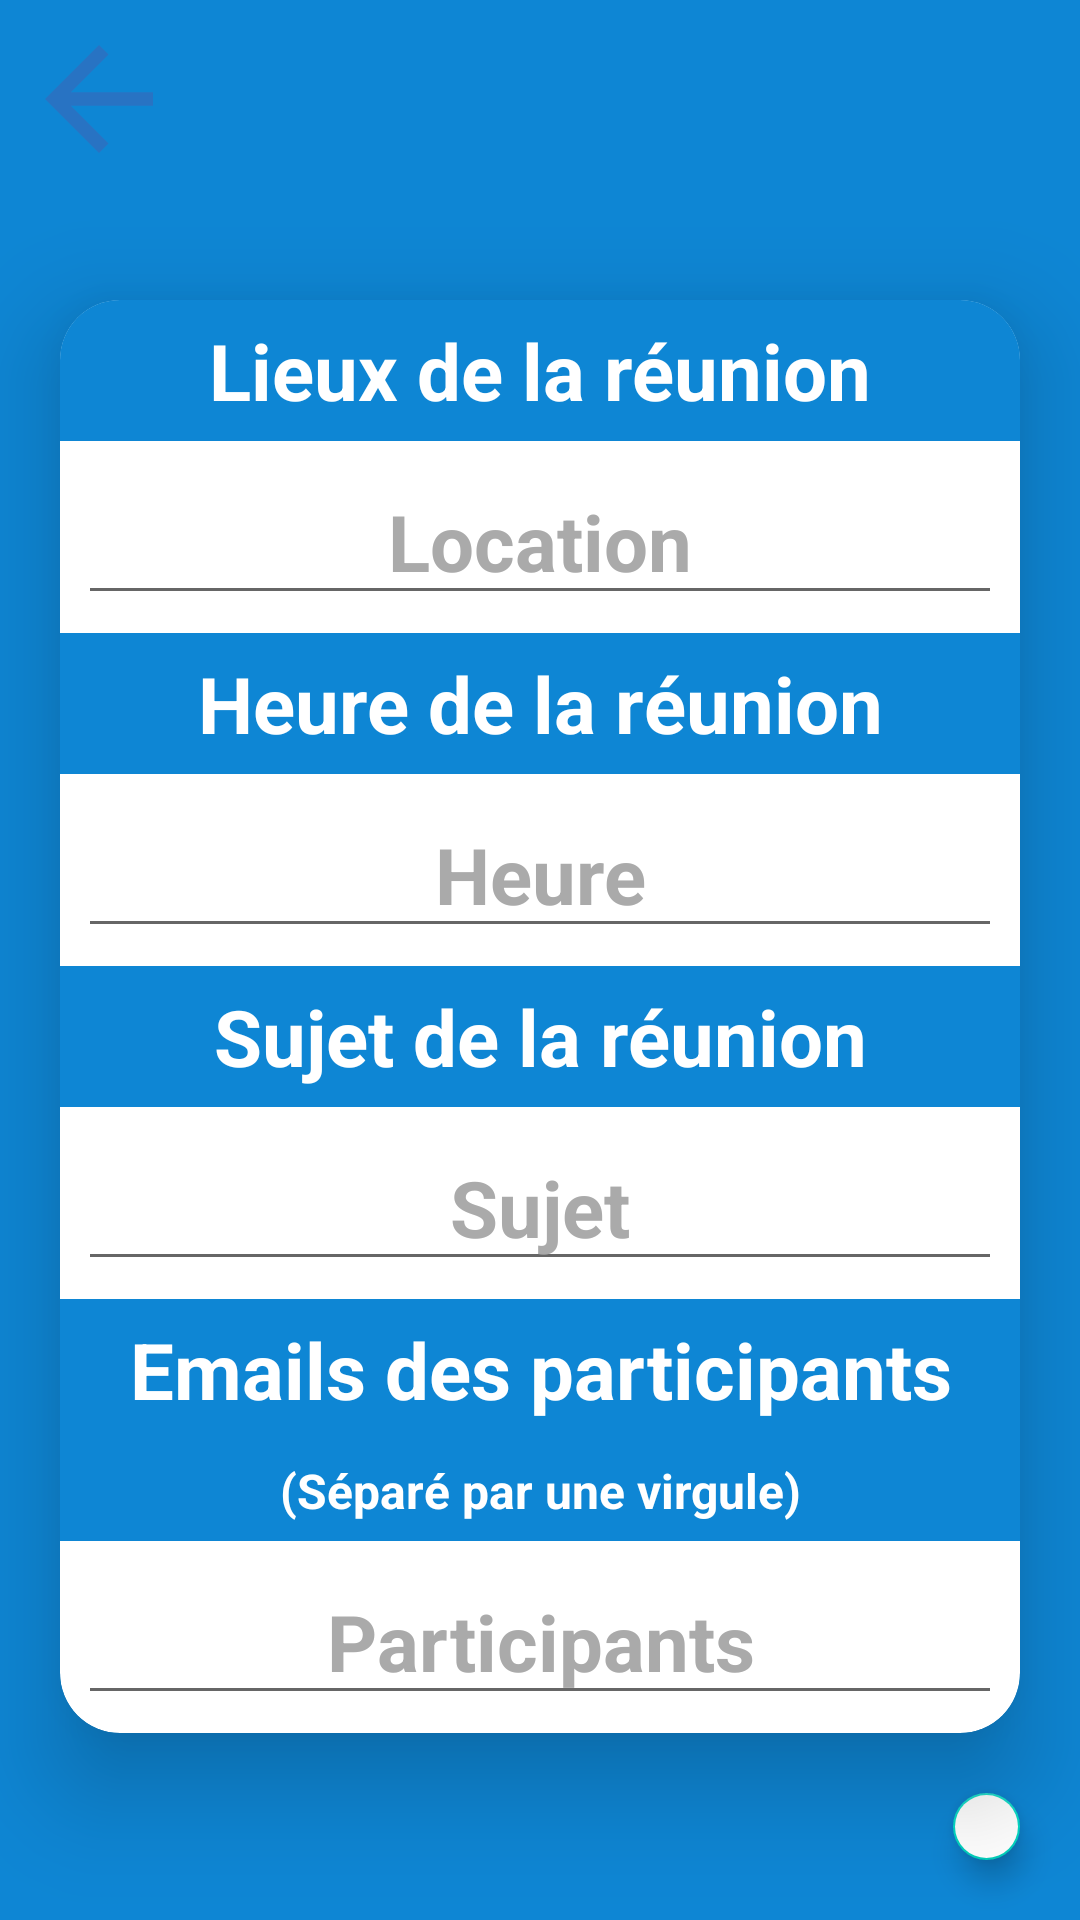

Produce the Android XML layout that renders to this screen, including the resource entries it uses.
<!-- AndroidManifest.xml: application theme Theme.Lamzone -->
<!-- res/layout/activity_add_meeting_page.xml -->
<?xml version="1.0" encoding="utf-8"?>
<LinearLayout xmlns:android="http://schemas.android.com/apk/res/android"
    xmlns:app="http://schemas.android.com/apk/res-auto"
    xmlns:tools="http://schemas.android.com/tools"
    android:layout_width="match_parent"
    android:layout_height="match_parent"
    tools:context=".AddMeetingPage"
    android:background="@color/header_blue"
    android:id="@+id/add_meeting_relativeLayout">

    <LinearLayout
        android:layout_width="match_parent"
        android:layout_height="match_parent"
        android:orientation="vertical">

        <ImageView
            android:id="@+id/arrow_back"
            android:layout_width="wrap_content"
            android:layout_height="wrap_content"
            android:src="@drawable/ic_arrow_back"
            android:layout_marginStart="6dp"
            android:layout_marginTop="6dp"/>

        <androidx.cardview.widget.CardView
            android:layout_width="match_parent"
            android:layout_height="wrap_content"
            android:layout_marginStart="20dp"
            android:layout_marginEnd="20dp"
            android:layout_marginTop="40dp"
            app:cardElevation="20dp"
            app:cardCornerRadius="20dp">

            <LinearLayout
                android:layout_width="match_parent"
                android:layout_height="match_parent"
                android:orientation="vertical">

                <TextView
                    android:layout_width="match_parent"
                    android:layout_height="wrap_content"
                    android:text="@string/meeting_location"
                    android:textStyle="bold"
                    android:textSize="26sp"
                    android:textColor="@color/white"
                    android:gravity="center"
                    android:padding="6dp"
                    android:background="@color/header_blue" />

                <com.google.android.material.textfield.TextInputEditText
                    android:id="@+id/editText_location"
                    android:layout_width="match_parent"
                    android:layout_height="match_parent"
                    android:textStyle="bold"
                    android:textSize="26sp"
                    android:gravity="center"
                    android:hint="@string/location"
                    android:textColorHint="@color/grey"
                    android:autofillHints="@string/meeting_location"
                    android:inputType="text"
                    android:layout_margin="6dp"/>

                <TextView
                    android:layout_width="match_parent"
                    android:layout_height="wrap_content"
                    android:text="@string/meeting_time"
                    android:textStyle="bold"
                    android:textSize="26sp"
                    android:textColor="@color/white"
                    android:gravity="center"
                    android:padding="6dp"
                    android:background="@color/header_blue"/>


                <EditText
                    android:id="@+id/editText_time"
                    android:layout_width="match_parent"
                    android:layout_height="match_parent"
                    android:textStyle="bold"
                    android:textSize="26sp"
                    android:gravity="center"
                    android:hint="@string/time"
                    android:textColorHint="@color/grey"
                    android:autofillHints="@string/meeting_time"
                    android:layout_margin="6dp" />

                <TextView
                    android:layout_width="match_parent"
                    android:layout_height="wrap_content"
                    android:text="@string/meeting_subject"
                    android:textStyle="bold"
                    android:textSize="26sp"
                    android:textColor="@color/white"
                    android:gravity="center"
                    android:padding="6dp"
                    android:background="@color/header_blue"/>

                <EditText
                    android:id="@+id/editText_subject"
                    android:layout_width="match_parent"
                    android:layout_height="match_parent"
                    android:textStyle="bold"
                    android:textSize="26sp"
                    android:gravity="center"
                    android:hint="@string/subject"
                    android:textColorHint="@color/grey"
                    android:autofillHints="@string/meeting_time"
                    android:inputType="text"
                    android:layout_margin="6dp"/>

                <TextView
                    android:layout_width="match_parent"
                    android:layout_height="wrap_content"
                    android:text="@string/participants_emails"
                    android:textStyle="bold"
                    android:textSize="26sp"
                    android:textColor="@color/white"
                    android:gravity="center"
                    android:padding="6dp"
                    android:background="@color/header_blue"/>

                <TextView
                    android:layout_width="match_parent"
                    android:layout_height="wrap_content"
                    android:text="@string/email_separating_precision"
                    android:textStyle="bold"
                    android:textSize="16sp"
                    android:textColor="@color/white"
                    android:gravity="center"
                    android:padding="6dp"
                    android:background="@color/header_blue"/>

                <EditText
                    android:id="@+id/editText_participants"
                    android:layout_width="match_parent"
                    android:layout_height="match_parent"
                    android:textStyle="bold"
                    android:textSize="26sp"
                    android:gravity="center"
                    android:hint="@string/participants"
                    android:textColorHint="@color/grey"
                    android:autofillHints="@string/meeting_time"
                    android:inputType="text"
                    android:layout_margin="6dp"/>

            </LinearLayout>

        </androidx.cardview.widget.CardView>

        <com.google.android.material.floatingactionbutton.FloatingActionButton
            android:id="@+id/add_meeting_btn"
            android:layout_width="wrap_content"
            android:layout_height="wrap_content"
            android:layout_gravity="end"
            android:backgroundTint="@color/white"
            android:contentDescription="@string/add_meeting_btn"
            android:src="@drawable/ic_send"
            android:layout_margin="20dp"
            app:fabSize="auto"
            app:tint="@color/light_blue" />

    </LinearLayout>
</LinearLayout>
<!-- resources referenced by this layout -->
<resources>
  <color name="grey">#AAAAAA</color>
  <color name="header_blue">#0E86D4</color>
  <color name="light_blue">#189AB4</color>
  <color name="white">#FFFFFFFF</color>
  <!-- drawable ic_arrow_back (drawable) -->
  <vector android:autoMirrored="true" android:height="54dp"
      android:tint="#2873C3" android:viewportHeight="24"
      android:viewportWidth="24" android:width="54dp" xmlns:android="http://schemas.android.com/apk/res/android">
      <path android:fillColor="@android:color/white" android:pathData="M20,11H7.83l5.59,-5.59L12,4l-8,8 8,8 1.41,-1.41L7.83,13H20v-2z"/>
  </vector>
  <string name="add_meeting_btn">add_meeting_btn</string>
  <string name="email_separating_precision">(Séparé par une virgule)</string>
  <string name="location">Location</string>
  <string name="meeting_location">Lieux de la réunion</string>
  <string name="meeting_subject">Sujet de la réunion</string>
  <string name="meeting_time">Heure de la réunion</string>
  <string name="participants">Participants</string>
  <string name="participants_emails">Emails des participants</string>
  <string name="subject">Sujet</string>
  <string name="time">Heure</string>
  <style name="Theme.Lamzone" parent="Theme.MaterialComponents.DayNight.NoActionBar">
          
          <item name="colorPrimary">@color/purple_500</item>
          <item name="colorPrimaryVariant">@color/purple_700</item>
          <item name="colorOnPrimary">@color/white</item>
          
          <item name="colorSecondary">@color/teal_200</item>
          <item name="colorSecondaryVariant">@color/teal_700</item>
          <item name="colorOnSecondary">@color/black</item>
          
          <item name="android:statusBarColor">?attr/colorPrimaryVariant</item>
          
      </style>
  <color name="purple_500">#FF6200EE</color>
  <color name="purple_700">#FF3700B3</color>
  <color name="teal_200">#FF03DAC5</color>
  <color name="teal_700">#FF018786</color>
  <color name="black">#FF000000</color>
</resources>
